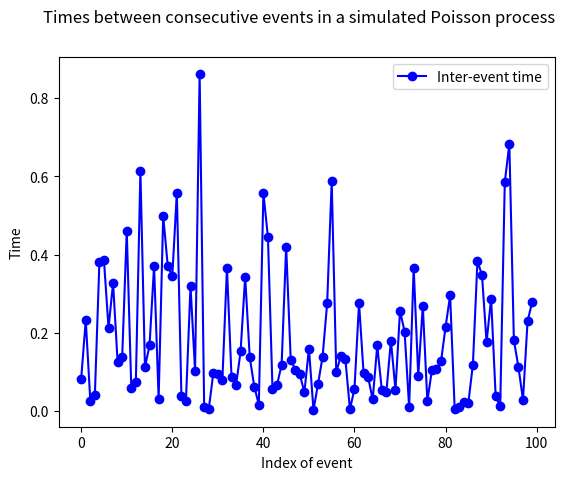
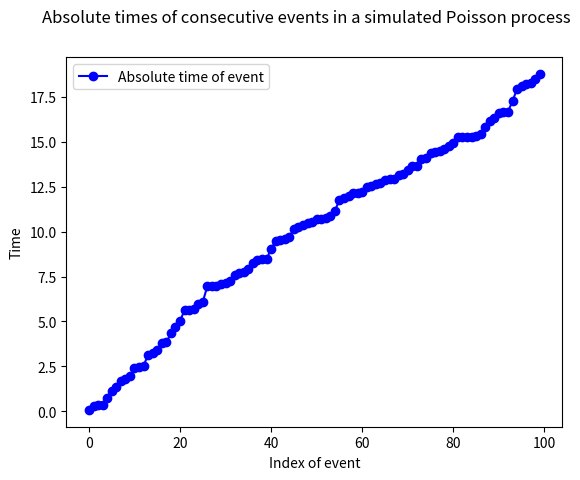
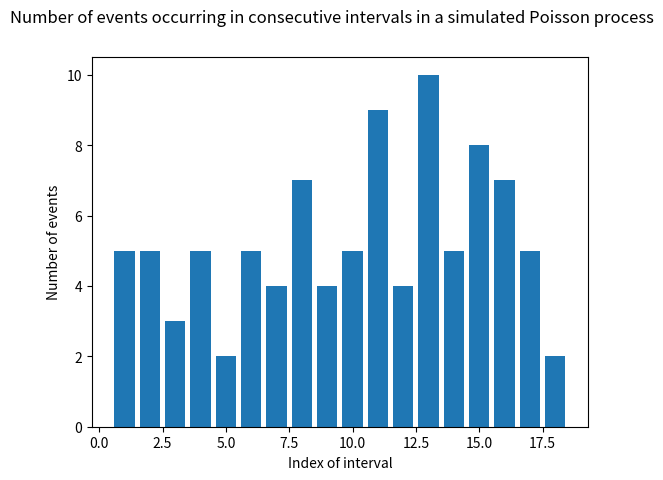

Write the Python code that produced these figures, in order.
import random
import math
import statistics
import matplotlib.pyplot as plt


_lambda = 5
_num_events = 100
_event_num = []
_inter_event_times = []
_event_times = []
_event_time = 0

print('EVENT_NUM,INTER_EVENT_T,EVENT_T')

for i in range(_num_events):
	_event_num.append(i)
	#Get a random probability value from the uniform distribution's PDF
	n = random.random()

	#Generate the inter-event time from the exponential distribution's CDF using the Inverse-CDF technique
	_inter_event_time = -math.log(1.0 - n) / _lambda
	_inter_event_times.append(_inter_event_time)

	#Add the inter-event time to the running sum to get the next absolute event time
	_event_time = _event_time + _inter_event_time
	_event_times.append(_event_time)

	#print it all out
	print(str(i) +',' + str(_inter_event_time) + ',' + str(_event_time))

#plot the inter-event times
fig = plt.figure()
fig.suptitle('Times between consecutive events in a simulated Poisson process')
plot, = plt.plot(_event_num, _inter_event_times, 'bo-', label='Inter-event time')
plt.legend(handles=[plot])
plt.xlabel('Index of event')
plt.ylabel('Time')
plt.show()


#plot the absolute event times
fig = plt.figure()
fig.suptitle('Absolute times of consecutive events in a simulated Poisson process')
plot, = plt.plot(_event_num, _event_times, 'bo-', label='Absolute time of event')
plt.legend(handles=[plot])
plt.xlabel('Index of event')
plt.ylabel('Time')
plt.show()

_interval_nums = []
_num_events_in_interval = []
_interval_num = 1
_num_events = 0

print('INTERVAL_NUM,NUM_EVENTS')

for i in range(len(_event_times)):
	_event_time = _event_times[i]
	if _event_time <= _interval_num:
		_num_events += 1
	else:
		_interval_nums.append(_interval_num)
		_num_events_in_interval.append(_num_events)

		print(str(_interval_num) +',' + str(_num_events))

		_interval_num += 1

		_num_events = 1

#print the mean number of events per unit time
print(statistics.mean(_num_events_in_interval))

#plot the number of events in consecutive intervals
fig = plt.figure()
fig.suptitle('Number of events occurring in consecutive intervals in a simulated Poisson process')
plt.bar(_interval_nums, _num_events_in_interval)
plt.xlabel('Index of interval')
plt.ylabel('Number of events')
plt.show()